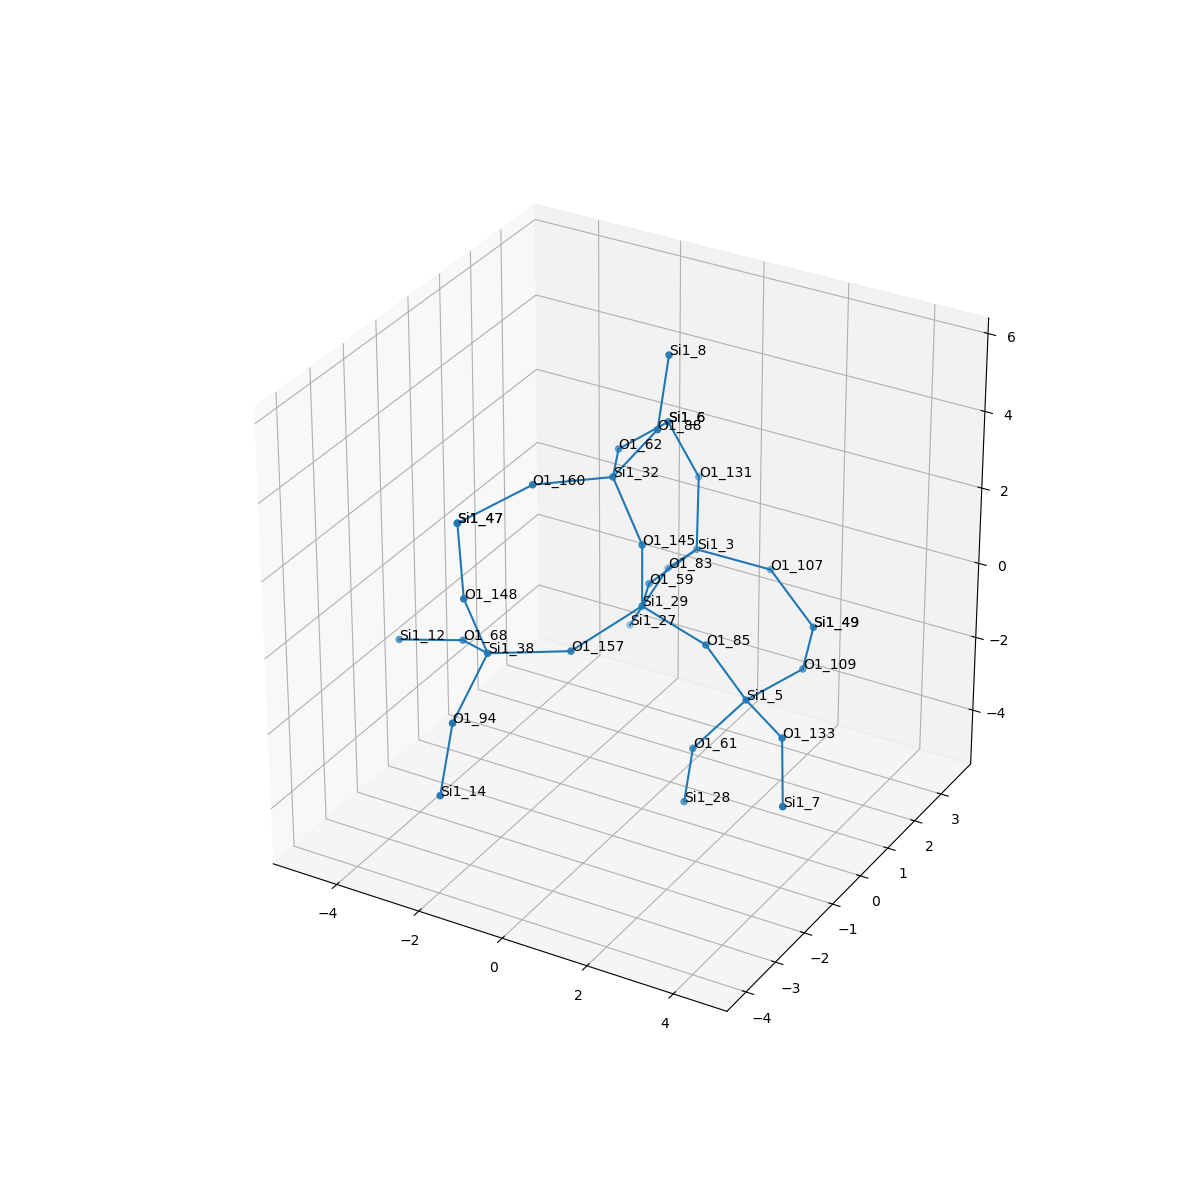

The file beside this chart, header and first rows:
, neighbor_num, isite, atom, x, y, z, front_index
0, 0, 29, Si1, 0.0, 0.0, 0.0, 
1, 1, 157, O1, -0.761, -1.314, -0.5355, 0.0
2, 1, 59, O1, -0.7602, 1.316, -0.5325, 0.0
3, 1, 145, O1, -2.220446049250313e-16, 5.551115123125783e-17, 1.61, 0.0
4, 1, 85, O1, 1.516, -1.1102230246251565e-16, -0.543, 0.0
5, 2, 38, Si1, -2.109, -2.188, -0.4248, 1.0
6, 2, 3, Si1, -0.7164, 2.92, -0.6634, 2.0
7, 2, 32, Si1, -0.968, 0.3818, 2.839, 3.0
8, 2, 5, Si1, 2.313, 0.244, -1.92, 4.0
9, 3, 148, O1, -2.416, -2.506, 1.124, 5.0
10, 3, 94, O1, -1.922, -3.567, -1.235, 5.0
11, 3, 68, O1, -3.34, -1.36, -1.052, 5.0
12, 3, 131, O1, -1.135, 3.585, 0.7412, 6.0
13, 3, 83, O1, -1.745, 3.389, -1.81, 6.0
14, 3, 107, O1, 0.7737, 3.385, -1.059, 6.0
15, 3, 160, O1, -2.001, -0.8252, 3.102, 7.0
16, 3, 62, O1, -1.786, 1.721, 2.477, 7.0
17, 3, 88, O1, -0.08906, 0.6331, 4.165, 7.0
18, 3, 109, O1, 2.61, 1.817, -2.096, 8.0
19, 3, 133, O1, 3.703, -0.5673, -1.889, 8.0
20, 3, 61, O1, 1.417, -0.2735, -3.154, 8.0
21, 4, 47, Si1, -3.077, -1.806, 2.414, 9.0
22, 4, 14, Si1, -1.855, -4.081, -2.76, 10.0
23, 4, 12, Si1, -4.885, -1.405, -1.503, 11.0
24, 4, 6, Si1, -1.7, 3.308, 2.223, 12.0
25, 4, 27, Si1, -2.319, 2.86, -3.218, 13.0
26, 4, 49, Si1, 1.912, 3.265, -2.192, 14.0
27, 4, 47, Si1, -3.077, -1.806, 2.414, 15.0
28, 4, 6, Si1, -1.7, 3.308, 2.223, 16.0
29, 4, 8, Si1, -0.2633, 1.26, 5.638, 17.0
30, 4, 49, Si1, 1.912, 3.265, -2.192, 18.0
31, 4, 7, Si1, 4.541, -1.786, -2.525, 19.0
32, 4, 28, Si1, 1.17, -0.2073, -4.744, 20.0
